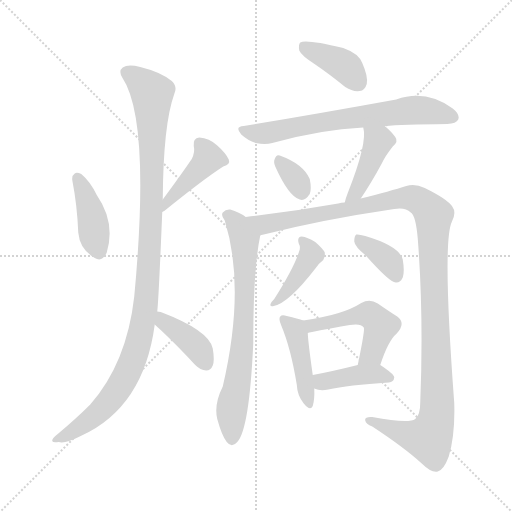
t = 0.00 s
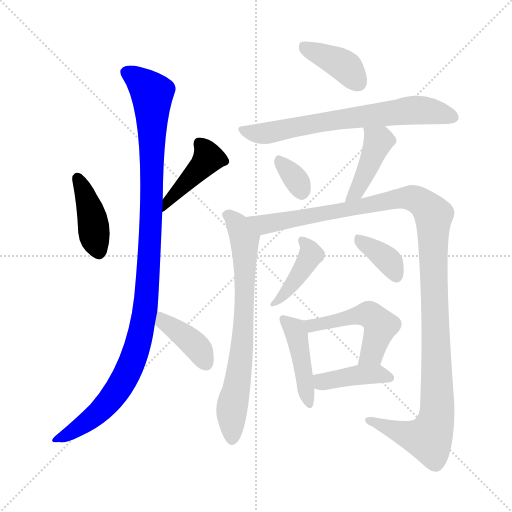
t = 2.08 s
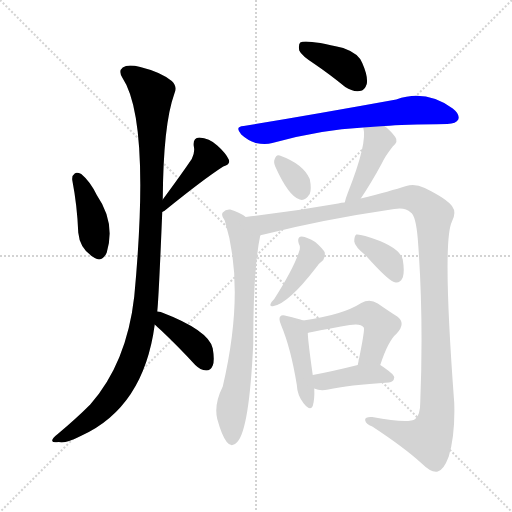
t = 4.16 s
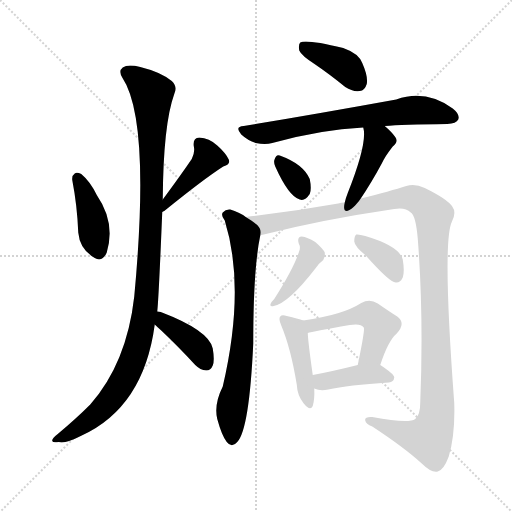
t = 6.25 s
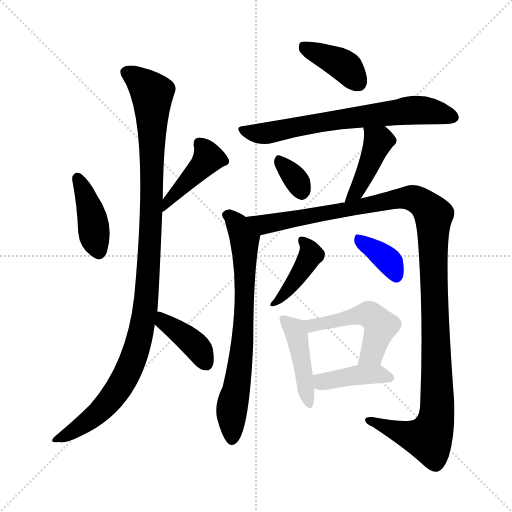
t = 8.33 s
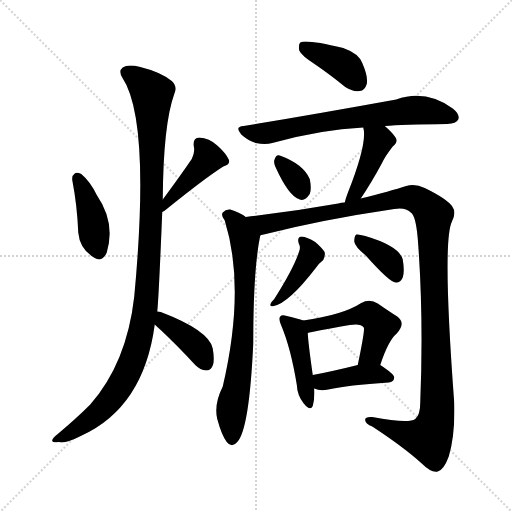
t = 10.41 s

The animated SVG that drew these frames (rendered in a browser with its animation timeline set to each time). Animation: 15 CSS @keyframes rules; one cycle of 10.41 s.

<svg version="1.1" viewBox="0 0 1024 1024" xmlns="http://www.w3.org/2000/svg">
  <g stroke="lightgray" stroke-dasharray="1,1" stroke-width="1" transform="scale(4, 4)">
    <line x1="0" y1="0" x2="256" y2="256"></line>
    <line x1="256" y1="0" x2="0" y2="256"></line>
    <line x1="128" y1="0" x2="128" y2="256"></line>
    <line x1="0" y1="128" x2="256" y2="128"></line>
  </g>
<g transform="scale(1, -1) translate(0, -900)">
   <style type="text/css">
    @keyframes keyframes0 {
      from {
       stroke: blue;
       stroke-dashoffset: 409;
       stroke-width: 128;
       }
       57% {
       animation-timing-function: step-end;
       stroke: blue;
       stroke-dashoffset: 0;
       stroke-width: 128;
       }
       to {
       stroke: black;
       stroke-width: 1024;
       }
       }
       #make-me-a-hanzi-animation-0 {
         animation: keyframes0 0.582845s both;
         animation-delay: 0.000000s;
         animation-timing-function: linear;
       }
    @keyframes keyframes1 {
      from {
       stroke: blue;
       stroke-dashoffset: 419;
       stroke-width: 128;
       }
       58% {
       animation-timing-function: step-end;
       stroke: blue;
       stroke-dashoffset: 0;
       stroke-width: 128;
       }
       to {
       stroke: black;
       stroke-width: 1024;
       }
       }
       #make-me-a-hanzi-animation-1 {
         animation: keyframes1 0.590983s both;
         animation-delay: 0.582845s;
         animation-timing-function: linear;
       }
    @keyframes keyframes2 {
      from {
       stroke: blue;
       stroke-dashoffset: 1086;
       stroke-width: 128;
       }
       78% {
       animation-timing-function: step-end;
       stroke: blue;
       stroke-dashoffset: 0;
       stroke-width: 128;
       }
       to {
       stroke: black;
       stroke-width: 1024;
       }
       }
       #make-me-a-hanzi-animation-2 {
         animation: keyframes2 1.133789s both;
         animation-delay: 1.173828s;
         animation-timing-function: linear;
       }
    @keyframes keyframes3 {
      from {
       stroke: blue;
       stroke-dashoffset: 393;
       stroke-width: 128;
       }
       56% {
       animation-timing-function: step-end;
       stroke: blue;
       stroke-dashoffset: 0;
       stroke-width: 128;
       }
       to {
       stroke: black;
       stroke-width: 1024;
       }
       }
       #make-me-a-hanzi-animation-3 {
         animation: keyframes3 0.569824s both;
         animation-delay: 2.307617s;
         animation-timing-function: linear;
       }
    @keyframes keyframes4 {
      from {
       stroke: blue;
       stroke-dashoffset: 392;
       stroke-width: 128;
       }
       56% {
       animation-timing-function: step-end;
       stroke: blue;
       stroke-dashoffset: 0;
       stroke-width: 128;
       }
       to {
       stroke: black;
       stroke-width: 1024;
       }
       }
       #make-me-a-hanzi-animation-4 {
         animation: keyframes4 0.569010s both;
         animation-delay: 2.877441s;
         animation-timing-function: linear;
       }
    @keyframes keyframes5 {
      from {
       stroke: blue;
       stroke-dashoffset: 683;
       stroke-width: 128;
       }
       69% {
       animation-timing-function: step-end;
       stroke: blue;
       stroke-dashoffset: 0;
       stroke-width: 128;
       }
       to {
       stroke: black;
       stroke-width: 1024;
       }
       }
       #make-me-a-hanzi-animation-5 {
         animation: keyframes5 0.805827s both;
         animation-delay: 3.446452s;
         animation-timing-function: linear;
       }
    @keyframes keyframes6 {
      from {
       stroke: blue;
       stroke-dashoffset: 327;
       stroke-width: 128;
       }
       52% {
       animation-timing-function: step-end;
       stroke: blue;
       stroke-dashoffset: 0;
       stroke-width: 128;
       }
       to {
       stroke: black;
       stroke-width: 1024;
       }
       }
       #make-me-a-hanzi-animation-6 {
         animation: keyframes6 0.516113s both;
         animation-delay: 4.252279s;
         animation-timing-function: linear;
       }
    @keyframes keyframes7 {
      from {
       stroke: blue;
       stroke-dashoffset: 425;
       stroke-width: 128;
       }
       58% {
       animation-timing-function: step-end;
       stroke: blue;
       stroke-dashoffset: 0;
       stroke-width: 128;
       }
       to {
       stroke: black;
       stroke-width: 1024;
       }
       }
       #make-me-a-hanzi-animation-7 {
         animation: keyframes7 0.595866s both;
         animation-delay: 4.768392s;
         animation-timing-function: linear;
       }
    @keyframes keyframes8 {
      from {
       stroke: blue;
       stroke-dashoffset: 719;
       stroke-width: 128;
       }
       70% {
       animation-timing-function: step-end;
       stroke: blue;
       stroke-dashoffset: 0;
       stroke-width: 128;
       }
       to {
       stroke: black;
       stroke-width: 1024;
       }
       }
       #make-me-a-hanzi-animation-8 {
         animation: keyframes8 0.835124s both;
         animation-delay: 5.364258s;
         animation-timing-function: linear;
       }
    @keyframes keyframes9 {
      from {
       stroke: blue;
       stroke-dashoffset: 1218;
       stroke-width: 128;
       }
       80% {
       animation-timing-function: step-end;
       stroke: blue;
       stroke-dashoffset: 0;
       stroke-width: 128;
       }
       to {
       stroke: black;
       stroke-width: 1024;
       }
       }
       #make-me-a-hanzi-animation-9 {
         animation: keyframes9 1.241211s both;
         animation-delay: 6.199382s;
         animation-timing-function: linear;
       }
    @keyframes keyframes10 {
      from {
       stroke: blue;
       stroke-dashoffset: 408;
       stroke-width: 128;
       }
       57% {
       animation-timing-function: step-end;
       stroke: blue;
       stroke-dashoffset: 0;
       stroke-width: 128;
       }
       to {
       stroke: black;
       stroke-width: 1024;
       }
       }
       #make-me-a-hanzi-animation-10 {
         animation: keyframes10 0.582031s both;
         animation-delay: 7.440592s;
         animation-timing-function: linear;
       }
    @keyframes keyframes11 {
      from {
       stroke: blue;
       stroke-dashoffset: 366;
       stroke-width: 128;
       }
       54% {
       animation-timing-function: step-end;
       stroke: blue;
       stroke-dashoffset: 0;
       stroke-width: 128;
       }
       to {
       stroke: black;
       stroke-width: 1024;
       }
       }
       #make-me-a-hanzi-animation-11 {
         animation: keyframes11 0.547852s both;
         animation-delay: 8.022624s;
         animation-timing-function: linear;
       }
    @keyframes keyframes12 {
      from {
       stroke: blue;
       stroke-dashoffset: 436;
       stroke-width: 128;
       }
       59% {
       animation-timing-function: step-end;
       stroke: blue;
       stroke-dashoffset: 0;
       stroke-width: 128;
       }
       to {
       stroke: black;
       stroke-width: 1024;
       }
       }
       #make-me-a-hanzi-animation-12 {
         animation: keyframes12 0.604818s both;
         animation-delay: 8.570475s;
         animation-timing-function: linear;
       }
    @keyframes keyframes13 {
      from {
       stroke: blue;
       stroke-dashoffset: 495;
       stroke-width: 128;
       }
       62% {
       animation-timing-function: step-end;
       stroke: blue;
       stroke-dashoffset: 0;
       stroke-width: 128;
       }
       to {
       stroke: black;
       stroke-width: 1024;
       }
       }
       #make-me-a-hanzi-animation-13 {
         animation: keyframes13 0.652832s both;
         animation-delay: 9.175293s;
         animation-timing-function: linear;
       }
    @keyframes keyframes14 {
      from {
       stroke: blue;
       stroke-dashoffset: 407;
       stroke-width: 128;
       }
       57% {
       animation-timing-function: step-end;
       stroke: blue;
       stroke-dashoffset: 0;
       stroke-width: 128;
       }
       to {
       stroke: black;
       stroke-width: 1024;
       }
       }
       #make-me-a-hanzi-animation-14 {
         animation: keyframes14 0.581217s both;
         animation-delay: 9.828125s;
         animation-timing-function: linear;
       }
</style>
<path d="M 144.5 540.0 Q 154.5 488.0 156.5 435.0 Q 159.5 401.0 189.5 384.0 Q 204.5 375.0 213.5 395.0 Q 231.5 455.0 193.5 510.0 Q 180.5 537.0 162.5 552.0 Q 153.5 556.0 149.5 553.0 Q 143.5 549.0 144.5 540.0 Z" fill="lightgray"></path> 
<path d="M 324.5 476.0 Q 325.5 477.0 328.5 478.0 Q 407.5 542.0 446.5 567.0 Q 461.5 571.0 457.5 581.0 Q 451.5 594.0 434.5 609.0 Q 418.5 624.0 398.5 625.0 Q 385.5 624.0 387.5 608.0 Q 390.5 596.0 383.5 582.0 Q 362.5 551.0 325.5 501.0 C 307.5 477.0 298.5 461.0 324.5 476.0 Z" fill="lightgray"></path> 
<path d="M 314.5 277.0 Q 317.5 304.0 324.5 476.0 L 325.5 501.0 Q 326.5 651.0 348.5 712.0 Q 355.5 727.0 343.5 738.0 Q 321.5 756.0 280.5 766.0 Q 255.5 772.0 245.5 765.0 Q 236.5 758.0 244.5 745.0 Q 301.5 660.0 268.5 307.0 Q 253.5 174.0 180.5 91.0 Q 152.5 63.0 115.5 32.0 Q 103.5 23.0 104.5 18.0 Q 105.5 14.0 117.5 16.0 Q 130.5 12.0 163.5 29.0 Q 287.5 86.0 309.5 251.0 L 314.5 277.0 Z" fill="lightgray"></path> 
<path d="M 309.5 251.0 Q 313.5 247.0 322.5 239.0 Q 355.5 208.0 390.5 170.0 Q 400.5 160.0 412.5 159.0 Q 421.5 159.0 425.5 169.0 Q 429.5 179.0 425.5 203.0 Q 418.5 239.0 321.5 276.0 Q 317.5 277.0 314.5 277.0 C 284.5 280.0 287.5 272.0 309.5 251.0 Z" fill="lightgray"></path> 
<path d="M 630.5 771.0 Q 658.5 752.0 690.5 726.0 Q 705.5 716.0 719.5 718.0 Q 729.5 719.0 733.5 732.0 Q 736.5 747.0 724.5 774.0 Q 717.5 793.0 686.5 804.0 Q 611.5 822.0 600.5 815.0 Q 596.5 811.0 598.5 799.0 Q 602.5 789.0 630.5 771.0 Z" fill="lightgray"></path> 
<path d="M 769.5 648.0 Q 803.5 651.0 894.5 652.0 Q 912.5 653.0 916.5 661.0 Q 920.5 671.0 905.5 683.0 Q 851.5 722.0 792.5 701.0 Q 627.5 671.0 487.5 648.0 Q 468.5 647.0 482.5 631.0 Q 495.5 619.0 511.5 614.0 Q 530.5 610.0 544.5 614.0 Q 641.5 641.0 726.5 645.0 L 769.5 648.0 Z" fill="lightgray"></path> 
<path d="M 550.5 567.0 Q 577.5 507.0 599.5 501.0 Q 609.5 497.0 619.5 512.0 Q 623.5 522.0 619.5 542.0 Q 606.5 572.0 559.5 589.0 Q 552.5 592.0 549.5 582.0 Q 546.5 576.0 550.5 567.0 Z" fill="lightgray"></path> 
<path d="M 721.5 503.0 Q 742.5 534.0 763.5 573.0 Q 770.5 588.0 785.5 607.0 Q 797.5 617.0 790.5 626.0 Q 783.5 636.0 769.5 648.0 C 747.5 668.0 720.5 674.0 726.5 645.0 Q 735.5 615.0 695.5 514.0 Q 691.5 504.0 689.5 495.0 C 682.5 466.0 704.5 478.0 721.5 503.0 Z" fill="lightgray"></path> 
<path d="M 491.5 466.0 Q 478.5 476.0 460.5 481.0 Q 451.5 482.0 445.5 475.0 Q 441.5 469.0 449.5 459.0 Q 491.5 324.0 445.5 127.0 Q 427.5 91.0 434.5 62.0 Q 443.5 29.0 453.5 16.0 Q 463.5 3.0 474.5 16.0 Q 498.5 41.0 506.5 213.0 Q 506.5 363.0 520.5 429.0 C 523.5 446.0 516.5 450.0 491.5 466.0 Z" fill="lightgray"></path> 
<path d="M 520.5 429.0 Q 521.5 430.0 527.5 431.0 Q 645.5 461.0 788.5 482.0 Q 810.5 486.0 821.5 475.0 Q 831.5 469.0 835.5 423.0 Q 847.5 269.0 840.5 95.0 Q 840.5 70.0 830.5 62.0 Q 817.5 52.0 744.5 66.0 Q 728.5 67.0 730.5 59.0 Q 731.5 52.0 744.5 47.0 Q 808.5 5.0 843.5 -27.0 Q 862.5 -46.0 875.5 -43.0 Q 887.5 -40.0 897.5 -13.0 Q 910.5 30.0 908.5 94.0 Q 884.5 415.0 903.5 456.0 Q 913.5 475.0 904.5 487.0 Q 894.5 502.0 849.5 524.0 Q 830.5 533.0 812.5 528.0 Q 781.5 518.0 721.5 503.0 L 689.5 495.0 Q 682.5 495.0 676.5 493.0 Q 586.5 477.0 491.5 466.0 C 461.5 462.0 491.5 422.0 520.5 429.0 Z" fill="lightgray"></path> 
<path d="M 597.5 413.0 Q 601.5 406.0 598.5 398.0 Q 588.5 365.0 548.5 302.0 Q 542.5 296.0 541.5 293.0 Q 538.5 286.0 547.5 288.0 Q 577.5 294.0 631.5 364.0 Q 638.5 374.0 646.5 380.0 Q 650.5 387.0 649.5 395.0 Q 646.5 402.0 630.5 416.0 Q 614.5 426.0 603.5 427.0 Q 593.5 426.0 597.5 413.0 Z" fill="lightgray"></path> 
<path d="M 731.5 389.0 Q 779.5 335.0 791.5 335.0 Q 800.5 334.0 805.5 345.0 Q 809.5 357.0 805.5 381.0 Q 798.5 408.0 730.5 428.0 Q 717.5 432.0 712.5 431.0 Q 708.5 428.0 708.5 417.0 Q 709.5 407.0 731.5 389.0 Z" fill="lightgray"></path> 
<path d="M 606.5 259.0 Q 596.5 263.0 573.5 268.0 Q 563.5 271.0 560.5 267.0 Q 556.5 263.0 562.5 249.0 Q 581.5 204.0 593.5 131.0 Q 594.5 109.0 607.5 93.0 Q 620.5 77.0 625.5 88.0 Q 629.5 101.0 628.5 123.0 L 625.5 150.0 Q 616.5 213.0 615.5 234.0 C 614.5 256.0 614.5 256.0 606.5 259.0 Z" fill="lightgray"></path> 
<path d="M 760.5 170.0 Q 776.5 219.0 793.5 233.0 Q 812.5 254.0 794.5 267.0 Q 778.5 277.0 755.5 293.0 Q 739.5 303.0 722.5 294.0 Q 685.5 270.0 606.5 259.0 C 576.5 255.0 586.5 227.0 615.5 234.0 Q 624.5 237.0 699.5 250.0 Q 721.5 254.0 727.5 245.0 Q 730.5 242.0 715.5 170.0 C 709.5 141.0 750.5 142.0 760.5 170.0 Z" fill="lightgray"></path> 
<path d="M 628.5 123.0 Q 640.5 117.0 656.5 121.0 Q 695.5 130.0 777.5 135.0 Q 787.5 136.0 788.5 145.0 Q 788.5 152.0 760.5 170.0 C 748.5 178.0 744.5 177.0 715.5 170.0 Q 663.5 157.0 625.5 150.0 C 596.5 144.0 600.5 134.0 628.5 123.0 Z" fill="lightgray"></path> 
      <clipPath id="make-me-a-hanzi-clip-0">
      <path d="M 144.5 540.0 Q 154.5 488.0 156.5 435.0 Q 159.5 401.0 189.5 384.0 Q 204.5 375.0 213.5 395.0 Q 231.5 455.0 193.5 510.0 Q 180.5 537.0 162.5 552.0 Q 153.5 556.0 149.5 553.0 Q 143.5 549.0 144.5 540.0 Z" fill="lightgray"></path>
      </clipPath>
      <path clip-path="url(#make-me-a-hanzi-clip-0)" d="M 155.5 543.0 L 177.5 490.0 L 198.5 397.0 " fill="none" id="make-me-a-hanzi-animation-0" stroke-dasharray="281 562" stroke-linecap="round"></path>

      <clipPath id="make-me-a-hanzi-clip-1">
      <path d="M 324.5 476.0 Q 325.5 477.0 328.5 478.0 Q 407.5 542.0 446.5 567.0 Q 461.5 571.0 457.5 581.0 Q 451.5 594.0 434.5 609.0 Q 418.5 624.0 398.5 625.0 Q 385.5 624.0 387.5 608.0 Q 390.5 596.0 383.5 582.0 Q 362.5 551.0 325.5 501.0 C 307.5 477.0 298.5 461.0 324.5 476.0 Z" fill="lightgray"></path>
      </clipPath>
      <path clip-path="url(#make-me-a-hanzi-clip-1)" d="M 399.5 613.0 L 416.5 584.0 L 338.5 502.0 L 334.5 486.0 " fill="none" id="make-me-a-hanzi-animation-1" stroke-dasharray="291 582" stroke-linecap="round"></path>

      <clipPath id="make-me-a-hanzi-clip-2">
      <path d="M 314.5 277.0 Q 317.5 304.0 324.5 476.0 L 325.5 501.0 Q 326.5 651.0 348.5 712.0 Q 355.5 727.0 343.5 738.0 Q 321.5 756.0 280.5 766.0 Q 255.5 772.0 245.5 765.0 Q 236.5 758.0 244.5 745.0 Q 301.5 660.0 268.5 307.0 Q 253.5 174.0 180.5 91.0 Q 152.5 63.0 115.5 32.0 Q 103.5 23.0 104.5 18.0 Q 105.5 14.0 117.5 16.0 Q 130.5 12.0 163.5 29.0 Q 287.5 86.0 309.5 251.0 L 314.5 277.0 Z" fill="lightgray"></path>
      </clipPath>
      <path clip-path="url(#make-me-a-hanzi-clip-2)" d="M 254.5 755.0 L 291.5 727.0 L 304.5 709.0 L 303.5 464.0 L 290.5 282.0 L 269.5 192.0 L 240.5 127.0 L 186.5 65.0 L 111.5 19.0 " fill="none" id="make-me-a-hanzi-animation-2" stroke-dasharray="958 1916" stroke-linecap="round"></path>

      <clipPath id="make-me-a-hanzi-clip-3">
      <path d="M 309.5 251.0 Q 313.5 247.0 322.5 239.0 Q 355.5 208.0 390.5 170.0 Q 400.5 160.0 412.5 159.0 Q 421.5 159.0 425.5 169.0 Q 429.5 179.0 425.5 203.0 Q 418.5 239.0 321.5 276.0 Q 317.5 277.0 314.5 277.0 C 284.5 280.0 287.5 272.0 309.5 251.0 Z" fill="lightgray"></path>
      </clipPath>
      <path clip-path="url(#make-me-a-hanzi-clip-3)" d="M 317.5 270.0 L 385.5 214.0 L 412.5 173.0 " fill="none" id="make-me-a-hanzi-animation-3" stroke-dasharray="265 530" stroke-linecap="round"></path>

      <clipPath id="make-me-a-hanzi-clip-4">
      <path d="M 630.5 771.0 Q 658.5 752.0 690.5 726.0 Q 705.5 716.0 719.5 718.0 Q 729.5 719.0 733.5 732.0 Q 736.5 747.0 724.5 774.0 Q 717.5 793.0 686.5 804.0 Q 611.5 822.0 600.5 815.0 Q 596.5 811.0 598.5 799.0 Q 602.5 789.0 630.5 771.0 Z" fill="lightgray"></path>
      </clipPath>
      <path clip-path="url(#make-me-a-hanzi-clip-4)" d="M 605.5 810.0 L 681.5 773.0 L 716.5 735.0 " fill="none" id="make-me-a-hanzi-animation-4" stroke-dasharray="264 528" stroke-linecap="round"></path>

      <clipPath id="make-me-a-hanzi-clip-5">
      <path d="M 769.5 648.0 Q 803.5 651.0 894.5 652.0 Q 912.5 653.0 916.5 661.0 Q 920.5 671.0 905.5 683.0 Q 851.5 722.0 792.5 701.0 Q 627.5 671.0 487.5 648.0 Q 468.5 647.0 482.5 631.0 Q 495.5 619.0 511.5 614.0 Q 530.5 610.0 544.5 614.0 Q 641.5 641.0 726.5 645.0 L 769.5 648.0 Z" fill="lightgray"></path>
      </clipPath>
      <path clip-path="url(#make-me-a-hanzi-clip-5)" d="M 484.5 640.0 L 535.5 634.0 L 673.5 660.0 L 829.5 680.0 L 906.5 666.0 " fill="none" id="make-me-a-hanzi-animation-5" stroke-dasharray="555 1110" stroke-linecap="round"></path>

      <clipPath id="make-me-a-hanzi-clip-6">
      <path d="M 550.5 567.0 Q 577.5 507.0 599.5 501.0 Q 609.5 497.0 619.5 512.0 Q 623.5 522.0 619.5 542.0 Q 606.5 572.0 559.5 589.0 Q 552.5 592.0 549.5 582.0 Q 546.5 576.0 550.5 567.0 Z" fill="lightgray"></path>
      </clipPath>
      <path clip-path="url(#make-me-a-hanzi-clip-6)" d="M 561.5 575.0 L 595.5 536.0 L 603.5 518.0 " fill="none" id="make-me-a-hanzi-animation-6" stroke-dasharray="199 398" stroke-linecap="round"></path>

      <clipPath id="make-me-a-hanzi-clip-7">
      <path d="M 721.5 503.0 Q 742.5 534.0 763.5 573.0 Q 770.5 588.0 785.5 607.0 Q 797.5 617.0 790.5 626.0 Q 783.5 636.0 769.5 648.0 C 747.5 668.0 720.5 674.0 726.5 645.0 Q 735.5 615.0 695.5 514.0 Q 691.5 504.0 689.5 495.0 C 682.5 466.0 704.5 478.0 721.5 503.0 Z" fill="lightgray"></path>
      </clipPath>
      <path clip-path="url(#make-me-a-hanzi-clip-7)" d="M 733.5 642.0 L 756.5 617.0 L 718.5 527.0 L 694.5 499.0 " fill="none" id="make-me-a-hanzi-animation-7" stroke-dasharray="297 594" stroke-linecap="round"></path>

      <clipPath id="make-me-a-hanzi-clip-8">
      <path d="M 491.5 466.0 Q 478.5 476.0 460.5 481.0 Q 451.5 482.0 445.5 475.0 Q 441.5 469.0 449.5 459.0 Q 491.5 324.0 445.5 127.0 Q 427.5 91.0 434.5 62.0 Q 443.5 29.0 453.5 16.0 Q 463.5 3.0 474.5 16.0 Q 498.5 41.0 506.5 213.0 Q 506.5 363.0 520.5 429.0 C 523.5 446.0 516.5 450.0 491.5 466.0 Z" fill="lightgray"></path>
      </clipPath>
      <path clip-path="url(#make-me-a-hanzi-clip-8)" d="M 454.5 470.0 L 474.5 451.0 L 489.5 421.0 L 490.5 380.0 L 484.5 201.0 L 463.5 80.0 L 464.5 21.0 " fill="none" id="make-me-a-hanzi-animation-8" stroke-dasharray="591 1182" stroke-linecap="round"></path>

      <clipPath id="make-me-a-hanzi-clip-9">
      <path d="M 520.5 429.0 Q 521.5 430.0 527.5 431.0 Q 645.5 461.0 788.5 482.0 Q 810.5 486.0 821.5 475.0 Q 831.5 469.0 835.5 423.0 Q 847.5 269.0 840.5 95.0 Q 840.5 70.0 830.5 62.0 Q 817.5 52.0 744.5 66.0 Q 728.5 67.0 730.5 59.0 Q 731.5 52.0 744.5 47.0 Q 808.5 5.0 843.5 -27.0 Q 862.5 -46.0 875.5 -43.0 Q 887.5 -40.0 897.5 -13.0 Q 910.5 30.0 908.5 94.0 Q 884.5 415.0 903.5 456.0 Q 913.5 475.0 904.5 487.0 Q 894.5 502.0 849.5 524.0 Q 830.5 533.0 812.5 528.0 Q 781.5 518.0 721.5 503.0 L 689.5 495.0 Q 682.5 495.0 676.5 493.0 Q 586.5 477.0 491.5 466.0 C 461.5 462.0 491.5 422.0 520.5 429.0 Z" fill="lightgray"></path>
      </clipPath>
      <path clip-path="url(#make-me-a-hanzi-clip-9)" d="M 499.5 463.0 L 529.5 451.0 L 544.5 453.0 L 800.5 504.0 L 834.5 500.0 L 867.5 468.0 L 874.5 158.0 L 870.5 53.0 L 857.5 23.0 L 824.5 28.0 L 738.5 60.0 " fill="none" id="make-me-a-hanzi-animation-9" stroke-dasharray="1090 2180" stroke-linecap="round"></path>

      <clipPath id="make-me-a-hanzi-clip-10">
      <path d="M 597.5 413.0 Q 601.5 406.0 598.5 398.0 Q 588.5 365.0 548.5 302.0 Q 542.5 296.0 541.5 293.0 Q 538.5 286.0 547.5 288.0 Q 577.5 294.0 631.5 364.0 Q 638.5 374.0 646.5 380.0 Q 650.5 387.0 649.5 395.0 Q 646.5 402.0 630.5 416.0 Q 614.5 426.0 603.5 427.0 Q 593.5 426.0 597.5 413.0 Z" fill="lightgray"></path>
      </clipPath>
      <path clip-path="url(#make-me-a-hanzi-clip-10)" d="M 607.5 417.0 L 622.5 391.0 L 571.5 314.0 L 548.5 295.0 " fill="none" id="make-me-a-hanzi-animation-10" stroke-dasharray="280 560" stroke-linecap="round"></path>

      <clipPath id="make-me-a-hanzi-clip-11">
      <path d="M 731.5 389.0 Q 779.5 335.0 791.5 335.0 Q 800.5 334.0 805.5 345.0 Q 809.5 357.0 805.5 381.0 Q 798.5 408.0 730.5 428.0 Q 717.5 432.0 712.5 431.0 Q 708.5 428.0 708.5 417.0 Q 709.5 407.0 731.5 389.0 Z" fill="lightgray"></path>
      </clipPath>
      <path clip-path="url(#make-me-a-hanzi-clip-11)" d="M 715.5 423.0 L 773.5 382.0 L 792.5 348.0 " fill="none" id="make-me-a-hanzi-animation-11" stroke-dasharray="238 476" stroke-linecap="round"></path>

      <clipPath id="make-me-a-hanzi-clip-12">
      <path d="M 606.5 259.0 Q 596.5 263.0 573.5 268.0 Q 563.5 271.0 560.5 267.0 Q 556.5 263.0 562.5 249.0 Q 581.5 204.0 593.5 131.0 Q 594.5 109.0 607.5 93.0 Q 620.5 77.0 625.5 88.0 Q 629.5 101.0 628.5 123.0 L 625.5 150.0 Q 616.5 213.0 615.5 234.0 C 614.5 256.0 614.5 256.0 606.5 259.0 Z" fill="lightgray"></path>
      </clipPath>
      <path clip-path="url(#make-me-a-hanzi-clip-12)" d="M 567.5 262.0 L 592.5 233.0 L 617.5 94.0 " fill="none" id="make-me-a-hanzi-animation-12" stroke-dasharray="308 616" stroke-linecap="round"></path>

      <clipPath id="make-me-a-hanzi-clip-13">
      <path d="M 760.5 170.0 Q 776.5 219.0 793.5 233.0 Q 812.5 254.0 794.5 267.0 Q 778.5 277.0 755.5 293.0 Q 739.5 303.0 722.5 294.0 Q 685.5 270.0 606.5 259.0 C 576.5 255.0 586.5 227.0 615.5 234.0 Q 624.5 237.0 699.5 250.0 Q 721.5 254.0 727.5 245.0 Q 730.5 242.0 715.5 170.0 C 709.5 141.0 750.5 142.0 760.5 170.0 Z" fill="lightgray"></path>
      </clipPath>
      <path clip-path="url(#make-me-a-hanzi-clip-13)" d="M 616.5 241.0 L 636.5 253.0 L 714.5 269.0 L 747.5 266.0 L 759.5 252.0 L 758.5 238.0 L 744.5 193.0 L 723.5 182.0 " fill="none" id="make-me-a-hanzi-animation-13" stroke-dasharray="367 734" stroke-linecap="round"></path>

      <clipPath id="make-me-a-hanzi-clip-14">
      <path d="M 628.5 123.0 Q 640.5 117.0 656.5 121.0 Q 695.5 130.0 777.5 135.0 Q 787.5 136.0 788.5 145.0 Q 788.5 152.0 760.5 170.0 C 748.5 178.0 744.5 177.0 715.5 170.0 Q 663.5 157.0 625.5 150.0 C 596.5 144.0 600.5 134.0 628.5 123.0 Z" fill="lightgray"></path>
      </clipPath>
      <path clip-path="url(#make-me-a-hanzi-clip-14)" d="M 633.5 144.0 L 644.5 136.0 L 738.5 152.0 L 759.5 152.0 L 779.5 144.0 " fill="none" id="make-me-a-hanzi-animation-14" stroke-dasharray="279 558" stroke-linecap="round"></path>

</g>
</svg>
